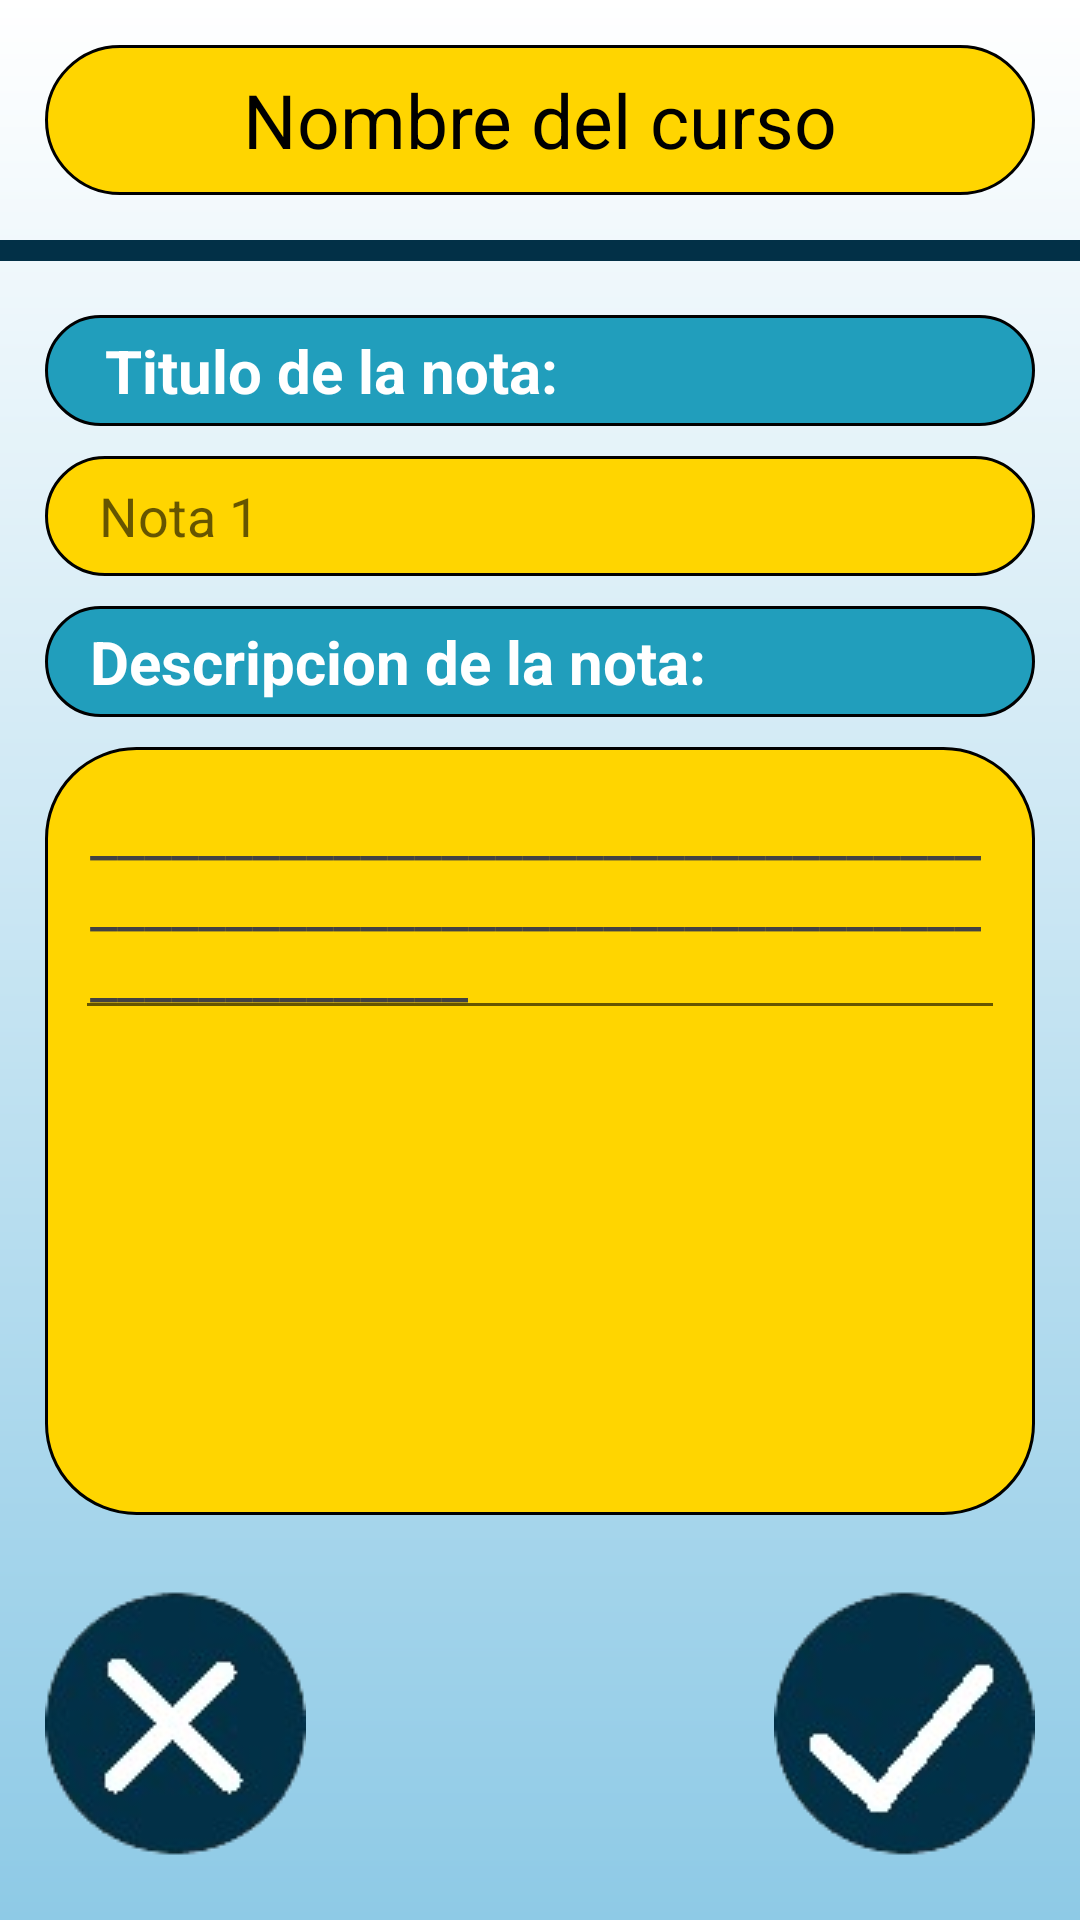

Reconstruct the res/layout file that produces this screen, plus the resources it refers to.
<!-- AndroidManifest.xml: application theme AppTheme -->
<!-- res/layout/activity_agregar_notas.xml -->
<?xml version="1.0" encoding="utf-8"?>
<androidx.constraintlayout.widget.ConstraintLayout xmlns:android="http://schemas.android.com/apk/res/android"
    xmlns:app="http://schemas.android.com/apk/res-auto"
    xmlns:tools="http://schemas.android.com/tools"
    android:id="@+id/main"
    android:layout_width="match_parent"
    android:layout_height="match_parent"
    tools:context=".AgregarNotasActivity"
    android:background="@drawable/degradado">

    <TextView
        android:id="@+id/CourseName"
        android:layout_width="match_parent"
        android:layout_height="50dp"
        android:text="Nombre del curso"
        android:background="@drawable/titulo_curso"
        android:textColor="@color/black"
        android:textSize="25sp"
        android:gravity="center"
        android:layout_margin="15dp"
        app:layout_constraintTop_toTopOf="parent"
        tools:ignore="MissingConstraints" />
    <View
        android:layout_width="match_parent"
        android:layout_height="7dp"
        android:background="@color/Azul"
        app:layout_constraintTop_toBottomOf="@id/CourseName"
        android:layout_marginTop="15dp"
        tools:ignore="MissingConstraints" />

    <LinearLayout
        android:layout_width="match_parent"
        android:layout_height="match_parent"
        android:layout_marginTop="100dp"
        android:layout_marginBottom="130dp"
        android:orientation="vertical"
        android:layout_marginHorizontal="15dp">

        <TextView
            android:layout_width="match_parent"
            android:layout_height="wrap_content"
            android:padding="5dp"
            android:background="@drawable/etiquetas"
            android:text="   Titulo de la nota:"
            android:textColor="@color/white"
            android:textSize="20sp"
            android:textStyle="bold"
            android:layout_marginVertical="5dp"
            />
        <EditText
            android:id="@+id/NotaName"
            android:layout_width="match_parent"
            android:layout_height="40dp"
            android:inputType="text"
            android:hint="   Nota 1"
            android:textColor="@color/black"
            android:padding="5dp"
            android:background="@drawable/titulo_curso"
            android:layout_marginVertical="5dp"
            />
        <TextView
            android:layout_width="match_parent"
            android:layout_height="wrap_content"
            android:padding="5dp"
            android:background="@drawable/etiquetas"
            android:text="  Descripcion de la nota:"
            android:textColor="@color/white"
            android:textSize="20sp"
            android:textStyle="bold"
            android:layout_marginVertical="5dp"
            />

        <ScrollView
            android:layout_width="match_parent"
            android:layout_height="match_parent"
            android:layout_marginVertical="5dp"
            android:background="@drawable/titulo_curso"
            android:padding="10dp"
            >

            <EditText
                android:id="@+id/NotaText"
                android:layout_width="match_parent"
                android:layout_height="match_parent"
                android:hint="@string/Puntitos"
                android:padding="5dp"
                android:textColor="@color/black"
                android:textColorHint="@color/Plomo"
                android:textSize="20sp" />

        </ScrollView>

    </LinearLayout>
    <ImageButton
        android:id="@+id/CancelNota"
        android:layout_width="wrap_content"
        android:layout_height="wrap_content"
        android:src="@drawable/cancel"
        android:background="@android:color/transparent"
        app:layout_constraintBottom_toBottomOf="parent"
        app:layout_constraintStart_toStartOf="parent"
        android:layout_marginStart="15dp"
        tools:ignore="MissingConstraints"/>
    <ImageButton
        android:id="@+id/FinishNota"
        android:layout_width="wrap_content"
        android:layout_height="wrap_content"
        android:src="@drawable/check"
        android:background="@android:color/transparent"
        app:layout_constraintBottom_toBottomOf="parent"
        app:layout_constraintEnd_toEndOf="parent"
        android:layout_marginEnd="15dp"
        tools:ignore="MissingConstraints"/>
</androidx.constraintlayout.widget.ConstraintLayout>
<!-- resources referenced by this layout -->
<resources>
  <color name="Azul">#023047</color>
  <color name="Plomo">#434242</color>
  <color name="black">#FF000000</color>
  <color name="white">#FFFFFFFF</color>
  <!-- drawable cancel: png bitmap (drawable, 11768 bytes) -->
  <!-- drawable check: png bitmap (drawable, 11359 bytes) -->
  <!-- drawable degradado (drawable) -->
  <?xml version="1.0" encoding="utf-8"?>
  <shape xmlns:android="http://schemas.android.com/apk/res/android"
      android:shape="rectangle">
      <gradient
          android:startColor="#8ECAE6"
          android:endColor="@color/white"
          android:angle="90"/>
  </shape>
  <!-- drawable etiquetas (drawable) -->
  <?xml version="1.0" encoding="utf-8"?>
  <shape xmlns:android="http://schemas.android.com/apk/res/android">
      <corners android:radius="30dp" />
      <solid android:color="@color/Celeste" />
      <stroke
          android:width="1dp"
          android:color="@color/black" />
  </shape>
  <!-- drawable titulo_curso (drawable) -->
  <?xml version="1.0" encoding="utf-8"?>
  <shape xmlns:android="http://schemas.android.com/apk/res/android">
      <corners android:radius="30dp" />
      <solid android:color="@color/Manteca" />
      <stroke
          android:width="1dp"
          android:color="@color/black" />
  </shape>
  <string name="Puntitos">________________________________________________________________________________</string>
  <style name="AppTheme" parent="Theme.AppCompat.Light.NoActionBar">
          
          <item name="android:windowFullscreen">true</item>
          <item name="windowActionBar">false</item>
          <item name="android:windowNoTitle">true</item>
      </style>
  <color name="Celeste">#219EBC</color>
  <color name="Manteca">#FFD500</color>
</resources>
